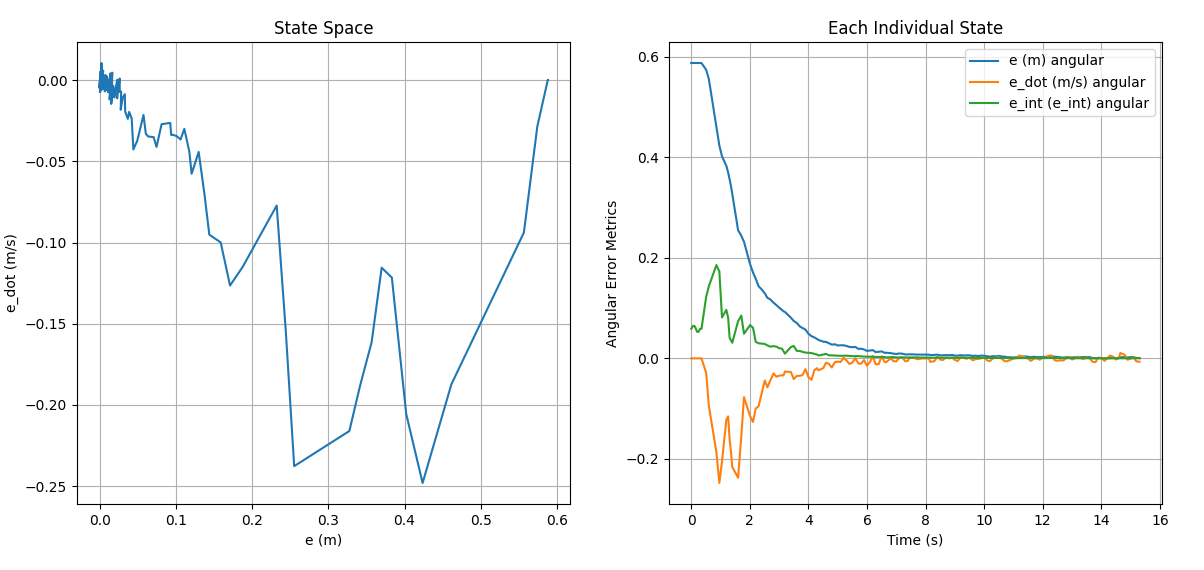

The file beside this chart, header and first rows:
e, e_dot, e_int, stamp, 
0.588, -1.810520024999403e-11, 0.05909, 1740703078, 
0.588, -1.8192555097710673e-11, 0.05884, 1740703078, 
0.588, -2.0799493911540107e-11, 0.06442, 1740703078, 
0.588, -1.7713975513031387e-11, 0.06458, 1740703078, 
0.588, -1.8177749234044778e-11, 0.05884, 1740703078, 
0.588, -2.009264031017439e-11, 0.0529, 1740703078, 
0.588, -2.0099991898654124e-11, 0.05288, 1740703078, 
0.588, -1.8181794333592448e-11, 0.05883, 1740703078, 
0.588, -1.8225218507735212e-11, 0.05871, 1740703078, 
0.5743, -0.02854, 0.1225, 1740703078, 
0.5567, -0.09386, 0.1433, 1740703078, 
0.4615, -0.1873, 0.1857, 1740703078, 
0.4237, -0.2481, 0.173, 1740703079, 
0.4022, -0.2056, 0.08155, 1740703079, 
0.3833, -0.1216, 0.09654, 1740703079, 
0.37, -0.1155, 0.08094, 1740703079, 
0.3567, -0.1616, 0.04097, 1740703079, 
0.3419, -0.1877, 0.03553, 1740703079, 
0.3275, -0.2161, 0.03104, 1740703079, 
0.2551, -0.2377, 0.07405, 1740703079, 
0.2441, -0.1546, 0.08514, 1740703079, 
0.2321, -0.07723, 0.04895, 1740703079, 
0.1875, -0.115, 0.06635, 1740703080, 
0.1709, -0.1265, 0.06082, 1740703080, 
0.1587, -0.09997, 0.03294, 1740703080, 
0.1437, -0.09518, 0.02998, 1740703080, 
0.1375, -0.07085, 0.02936, 1740703080, 
0.1297, -0.04421, 0.02876, 1740703080, 
0.1205, -0.05767, 0.02581, 1740703080, 
0.1175, -0.04405, 0.02329, 1740703080, 
0.1109, -0.03004, 0.02429, 1740703080, 
0.1059, -0.03656, 0.02339, 1740703081, 
0.101, -0.03453, 0.02025, 1740703081, 
0.09632, -0.0337, 0.01921, 1740703081, 
0.09363, -0.03375, 0.01445, 1740703081, 
0.09237, -0.02632, 0.009417, 1740703081, 
0.08102, -0.02715, 0.02243, 1740703081, 
0.07443, -0.04114, 0.02478, 1740703081, 
0.07057, -0.03511, 0.01501, 1740703081, 
0.06339, -0.03468, 0.0146, 1740703081, 
0.06037, -0.03304, 0.01294, 1740703081, 
0.0573, -0.0214, 0.01145, 1740703081, 
0.0491, -0.03732, 0.01114, 1740703082, 
0.04398, -0.04268, 0.01053, 1740703082, 
0.04181, -0.02365, 0.008976, 1740703082, 
0.0385, -0.01954, 0.007705, 1740703082, 
0.0367, -0.02384, 0.005621, 1740703082, 
0.03321, -0.01931, 0.00773, 1740703082, 
0.03277, -0.00864, 0.008795, 1740703082, 
0.03006, -0.01078, 0.006089, 1740703082, 
0.02737, -0.01823, 0.005937, 1740703082, 
0.02799, -0.00718, 0.005981, 1740703083, 
0.0257, -0.006556, 0.005444, 1740703083, 
0.02604, -0.007246, 0.005043, 1740703083, 
0.026, 0.001015, 0.005192, 1740703083, 
0.02459, -0.004465, 0.005365, 1740703083, 
0.02273, -0.01121, 0.004855, 1740703083, 
0.02222, -0.008582, 0.00441, 1740703083, 
0.0228, 0.0002262, 0.004532, 1740703083, 
0.01878, -0.01033, 0.004466, 1740703083, 
... 96 more rows
